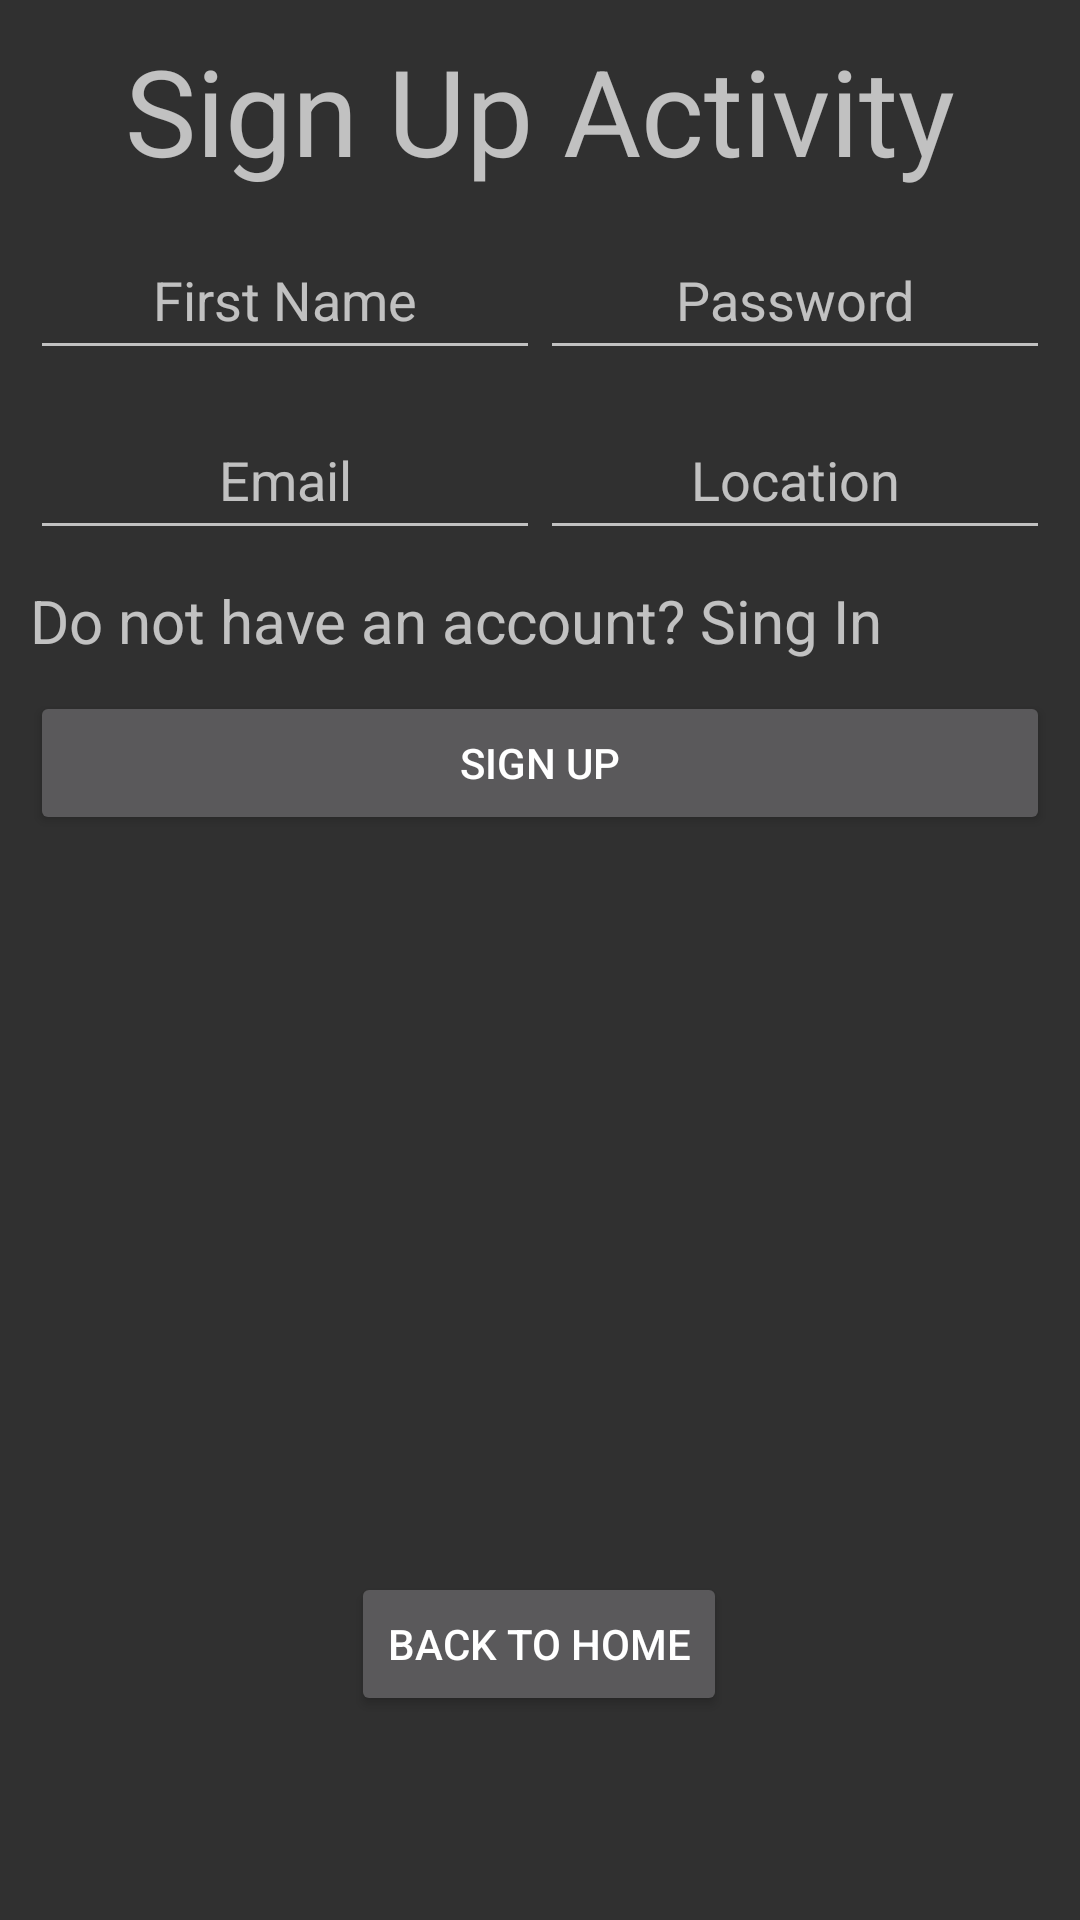

The Android layout XML behind this screen, and the referenced resources:
<!-- AndroidManifest.xml: application theme Theme.MyTattooApp -->
<!-- res/layout/activity_sign_up.xml -->
<?xml version="1.0" encoding="utf-8"?>
<androidx.constraintlayout.widget.ConstraintLayout
        xmlns:android="http://schemas.android.com/apk/res/android"
        xmlns:tools="http://schemas.android.com/tools"
        xmlns:app="http://schemas.android.com/apk/res-auto"
        android:layout_width="match_parent"
        android:layout_height="match_parent"
        tools:context=".SignUpActivity">


    <TextView
            android:text="Sign Up Activity"
            android:textSize="40dp"
            android:layout_margin="10dp"
            android:textAlignment="center"
            android:layout_width="match_parent"
            android:layout_height="wrap_content"
            android:id="@+id/textView2"
            app:layout_constraintStart_toStartOf="parent"
            app:layout_constraintEnd_toEndOf="parent"
            app:layout_constraintTop_toTopOf="parent"/>
<LinearLayout
        android:id="@+id/firstLine"
        app:layout_constraintTop_toBottomOf="@+id/textView2"
        android:layout_margin="10dp"
        android:orientation="horizontal"
        android:layout_width="match_parent"
        android:layout_height="wrap_content">
    <EditText
            android:textAlignment="center"
            android:id="@+id/firstName"
            android:layout_width="0dp"
            android:layout_weight="1"
            android:hint="First Name"
            android:layout_height="50dp"/>
    <EditText
            android:textAlignment="center"
            android:id="@+id/password"
            android:layout_weight="1"
            android:hint="Password"
            android:layout_width="0dp"
            android:layout_height="50dp"/>
</LinearLayout>

    <LinearLayout
            android:id="@+id/secondLine"
            app:layout_constraintTop_toBottomOf="@+id/firstLine"
            android:layout_margin="10dp"
            android:orientation="horizontal"
            android:layout_width="match_parent"
            android:layout_height="wrap_content">
        <EditText
                android:textAlignment="center"
                android:id="@+id/email"
                android:layout_width="0dp"
                android:layout_weight="1"
                android:hint="Email"
                android:layout_height="50dp"/>
        <EditText
                android:textAlignment="center"
                android:id="@+id/location"
                android:layout_weight="1"
                android:hint="Location"
                android:layout_width="0dp"
                android:layout_height="50dp"/>
    </LinearLayout>



    <Button
            android:text="Back to home"
            android:layout_width="wrap_content"
            android:layout_height="wrap_content"
            android:id="@+id/butten4"
            android:onClick="backToHome"
        android:drawableStart="@drawable/baseline_arrow_back_ios_new_24"
        app:layout_constraintStart_toStartOf="parent"
            app:layout_constraintEnd_toEndOf="parent"
            app:layout_constraintBottom_toBottomOf="parent"
            app:layout_constraintHorizontal_bias="0.498"
            android:layout_marginBottom="68dp"/>

    <TextView
        android:id="@+id/dont_have_a"
        app:layout_constraintTop_toBottomOf="@+id/secondLine"
        android:text="@string/go_to_sing_in"
        android:textSize="20sp"
        android:layout_margin="10dp"
        android:layout_width="match_parent"
        android:onClick="goToSingInAct"
        android:layout_height="wrap_content"/>
    <Button
        android:id="@+id/sign_up_butten"
        app:layout_constraintTop_toBottomOf="@+id/dont_have_a"
        android:layout_margin="10dp"
        android:text="Sign Up"
        android:layout_width="match_parent"
        android:layout_height="wrap_content"/>

    <ImageView
            android:layout_width="369dp"
            android:layout_height="389dp"
            app:srcCompat="@drawable/pulse"
            android:id="@+id/imageView"
            app:layout_constraintStart_toStartOf="parent"
            app:layout_constraintEnd_toEndOf="parent"
            app:layout_constraintTop_toBottomOf="@+id/secondLine"
            app:layout_constraintHorizontal_bias="0.38"
            app:layout_constraintBottom_toTopOf="@+id/butten4"/>

</androidx.constraintlayout.widget.ConstraintLayout>
<!-- resources referenced by this layout -->
<resources>
  <string name="go_to_sing_in">Do not have an account? Sing In</string>
  <style name="Theme.MyTattooApp" parent="Base.Theme.MyTattooApp" />
  <style name="Base.Theme.MyTattooApp" parent="Theme.AppCompat.NoActionBar">
          
          
      </style>
</resources>
